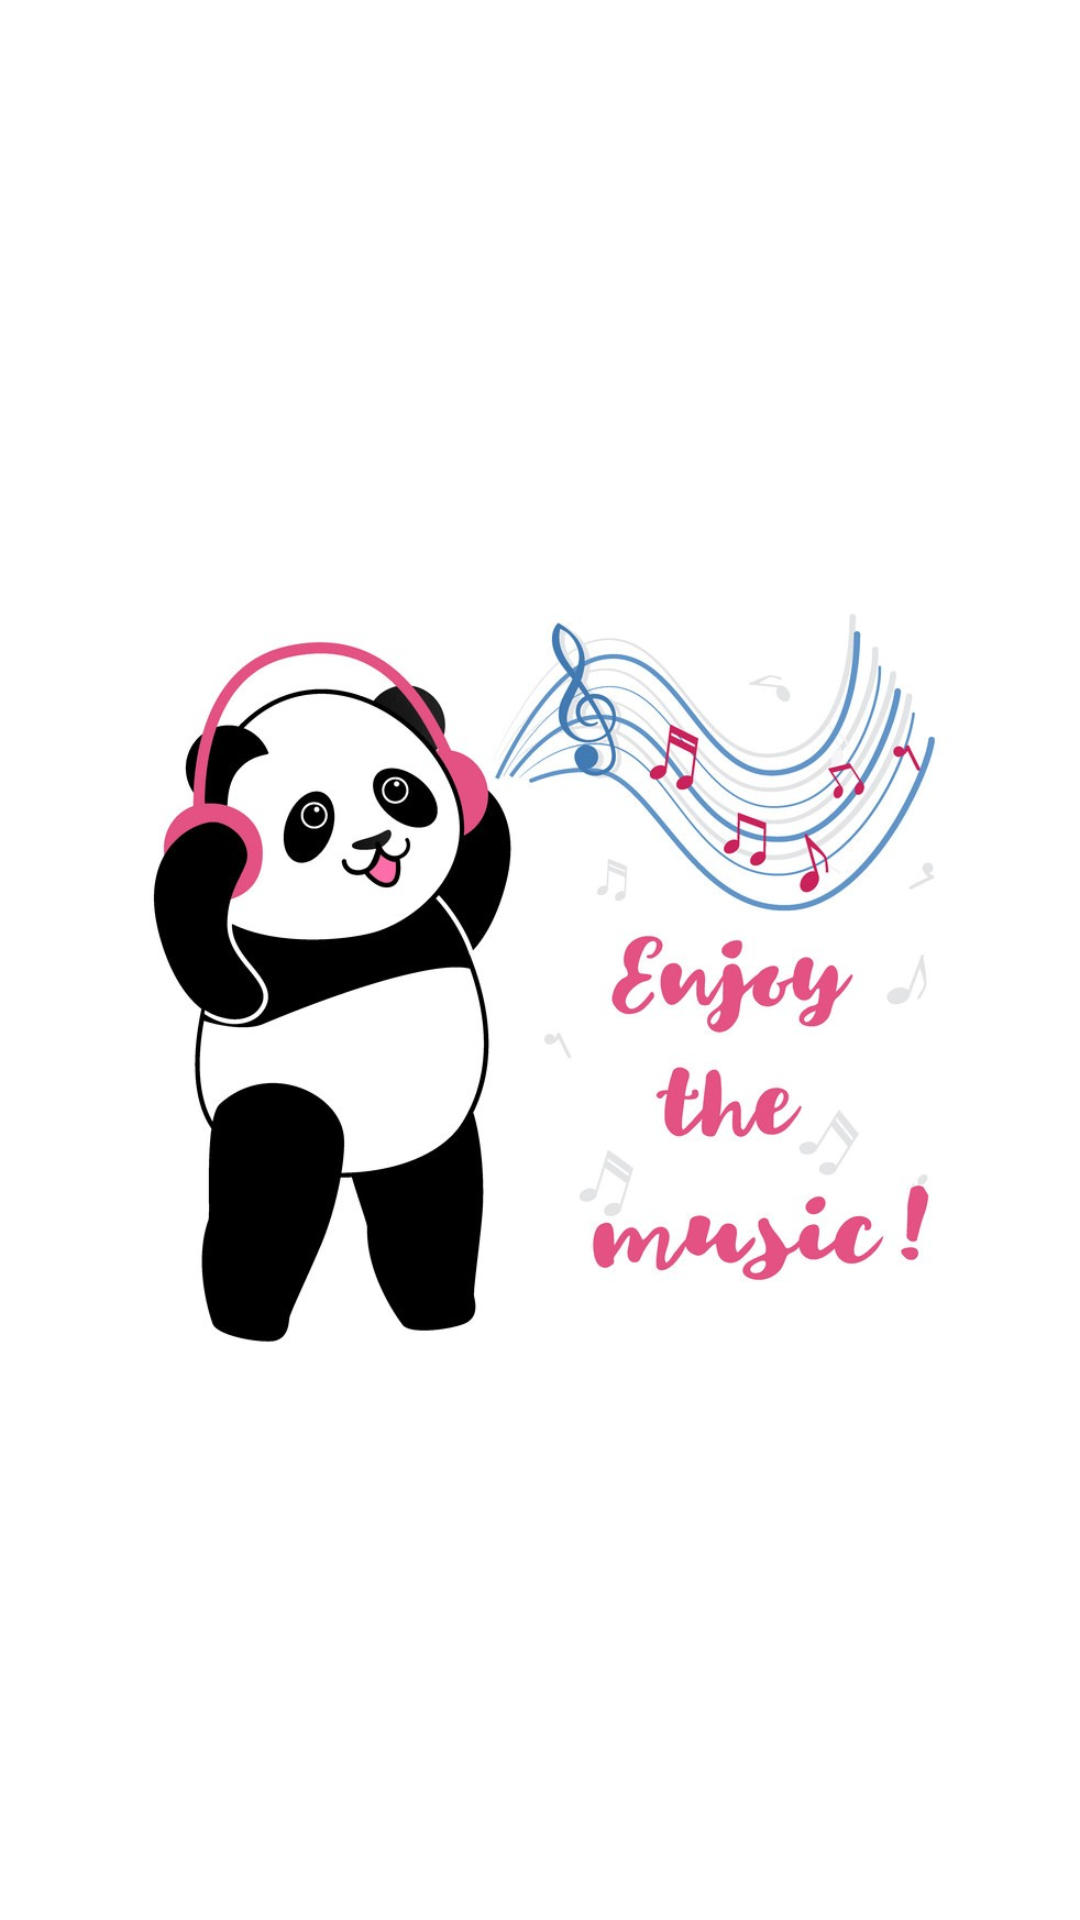

Write the Android layout XML for this screen, with the resource values it uses.
<!-- AndroidManifest.xml: activity theme SplashTheme -->
<!-- res/layout/activity_splash.xml -->
<?xml version="1.0" encoding="utf-8"?>
<FrameLayout xmlns:android="http://schemas.android.com/apk/res/android"
    xmlns:tools="http://schemas.android.com/tools"
    android:layout_width="match_parent"
    android:layout_height="match_parent"
    android:background="@color/color_text_white"
    tools:context=".ui.SplashActivity">

    <ImageView
        android:layout_width="wrap_content"
        android:layout_height="wrap_content"
        android:layout_gravity="center_horizontal|center_vertical"
        android:src="@drawable/splash_image" />

</FrameLayout>
<!-- resources referenced by this layout -->
<resources>
  <color name="color_text_white">#FFFFFF</color>
  <!-- drawable splash_image: jpg bitmap (drawable, 95365 bytes) -->
  <style name="SplashTheme" parent="Theme.AppCompat.NoActionBar">
          <item name="android:windowBackground">@drawable/splash_background</item>
      </style>
  <!-- drawable splash_background (drawable) -->
  <?xml version="1.0" encoding="utf-8"?>
  <layer-list xmlns:android="http://schemas.android.com/apk/res/android">
      <item android:drawable="@color/color_primary" />
      <item>
          <bitmap
              android:gravity="fill_horizontal|fill_vertical|center"
              android:src="@drawable/splash_image" />
      </item>
  </layer-list>
  <color name="color_primary">#008577</color>
</resources>
